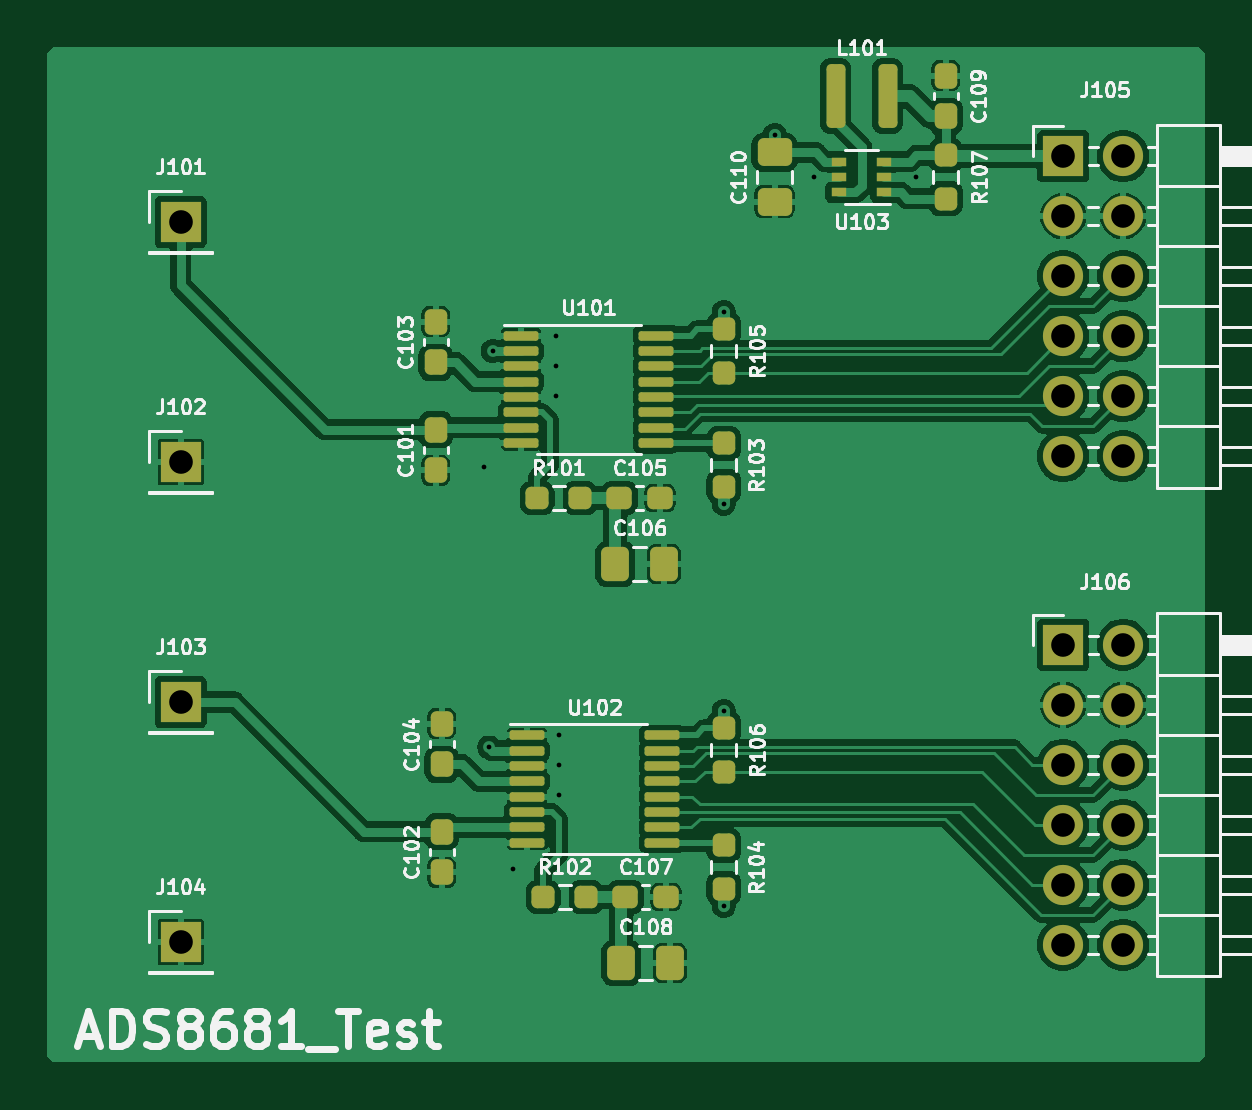
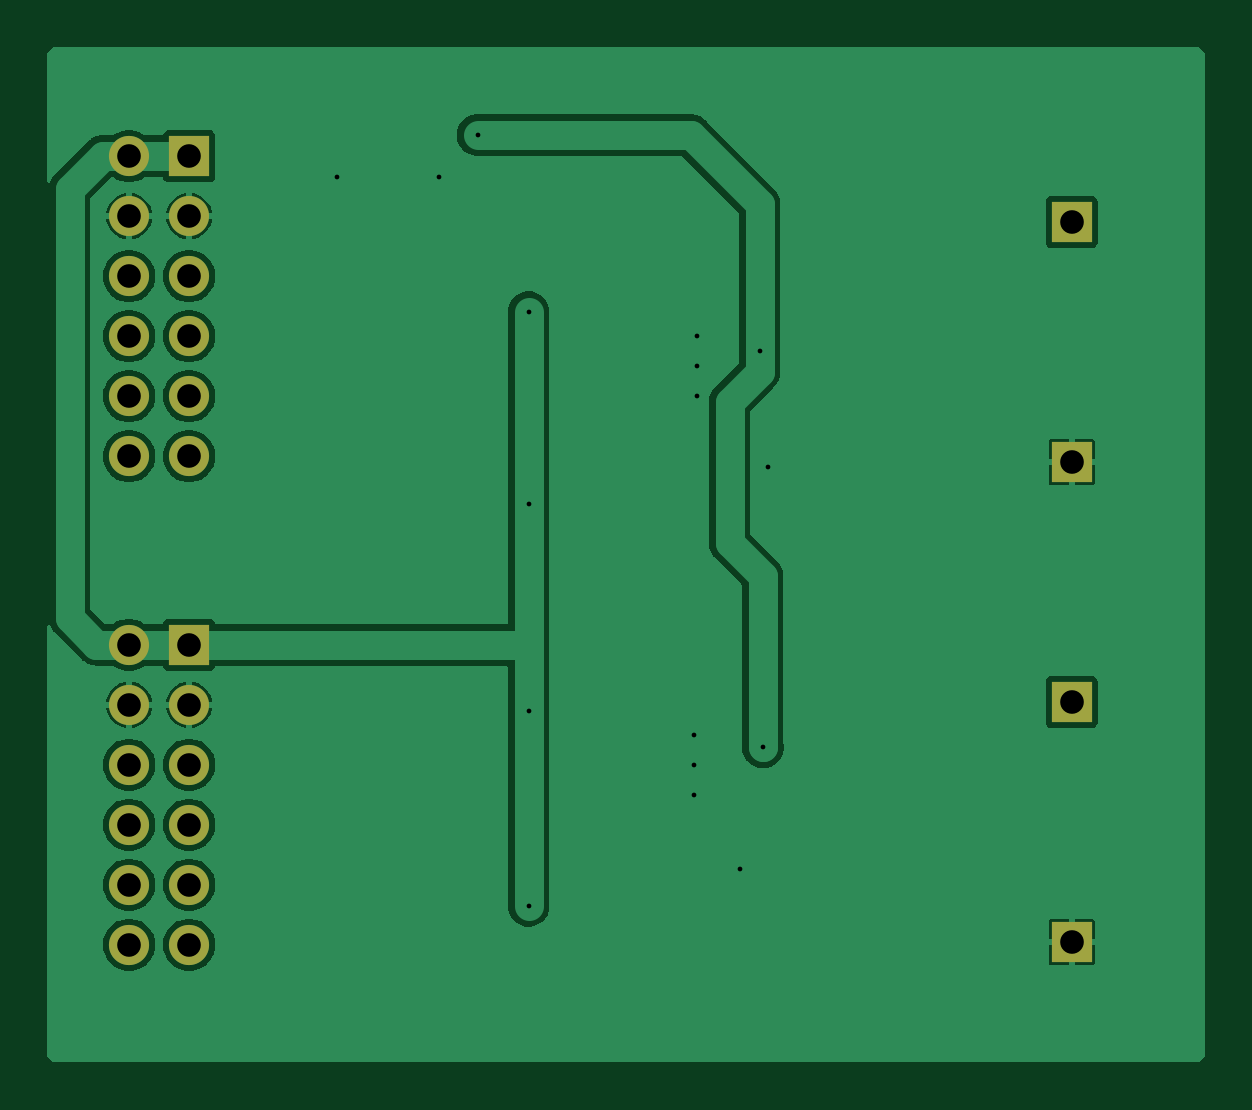
Circuit board: 6 layer files. Board 49.0 x 43.0 mm.
- bottom_copper: ADS868_Test-B_Cu.gbr (56270 bytes)
- bottom_mask: ADS868_Test-B_Mask.gbr (1462 bytes)
- top_copper: ADS868_Test-F_Cu.gbr (137786 bytes)
- top_mask: ADS868_Test-F_Mask.gbr (5706 bytes)
- top_silk: ADS868_Test-F_Silkscreen.gbr (80993 bytes)
- drill: ADS868_Test-PTH.drl (1044 bytes)

=== bottom_copper: ADS868_Test-B_Cu.gbr (56270 bytes, source omitted) ===
=== bottom_mask: ADS868_Test-B_Mask.gbr ===
G04 #@! TF.GenerationSoftware,KiCad,Pcbnew,7.0.6*
G04 #@! TF.CreationDate,2023-08-11T00:36:41+02:00*
G04 #@! TF.ProjectId,ADS868_Test,41445338-3638-45f5-9465-73742e6b6963,rev?*
G04 #@! TF.SameCoordinates,Original*
G04 #@! TF.FileFunction,Soldermask,Bot*
G04 #@! TF.FilePolarity,Negative*
%FSLAX46Y46*%
G04 Gerber Fmt 4.6, Leading zero omitted, Abs format (unit mm)*
G04 Created by KiCad (PCBNEW 7.0.6) date 2023-08-11 00:36:41*
%MOMM*%
%LPD*%
G01*
G04 APERTURE LIST*
%ADD10R,1.700000X1.700000*%
%ADD11O,1.700000X1.700000*%
G04 APERTURE END LIST*
D10*
G04 #@! TO.C,J105*
X141500000Y-55630000D03*
D11*
X144040000Y-55630000D03*
X141500000Y-58170000D03*
X144040000Y-58170000D03*
X141500000Y-60710000D03*
X144040000Y-60710000D03*
X141500000Y-63250000D03*
X144040000Y-63250000D03*
X141500000Y-65790000D03*
X144040000Y-65790000D03*
X141500000Y-68330000D03*
X144040000Y-68330000D03*
G04 #@! TD*
D10*
G04 #@! TO.C,J101*
X104140000Y-58420000D03*
G04 #@! TD*
G04 #@! TO.C,J104*
X104140000Y-88900000D03*
G04 #@! TD*
G04 #@! TO.C,J106*
X141500000Y-76320000D03*
D11*
X144040000Y-76320000D03*
X141500000Y-78860000D03*
X144040000Y-78860000D03*
X141500000Y-81400000D03*
X144040000Y-81400000D03*
X141500000Y-83940000D03*
X144040000Y-83940000D03*
X141500000Y-86480000D03*
X144040000Y-86480000D03*
X141500000Y-89020000D03*
X144040000Y-89020000D03*
G04 #@! TD*
D10*
G04 #@! TO.C,J103*
X104140000Y-78740000D03*
G04 #@! TD*
G04 #@! TO.C,J102*
X104140000Y-68580000D03*
G04 #@! TD*
M02*

=== top_copper: ADS868_Test-F_Cu.gbr (137786 bytes, source omitted) ===
=== top_mask: ADS868_Test-F_Mask.gbr ===
G04 #@! TF.GenerationSoftware,KiCad,Pcbnew,7.0.6*
G04 #@! TF.CreationDate,2023-08-11T00:36:41+02:00*
G04 #@! TF.ProjectId,ADS868_Test,41445338-3638-45f5-9465-73742e6b6963,rev?*
G04 #@! TF.SameCoordinates,Original*
G04 #@! TF.FileFunction,Soldermask,Top*
G04 #@! TF.FilePolarity,Negative*
%FSLAX46Y46*%
G04 Gerber Fmt 4.6, Leading zero omitted, Abs format (unit mm)*
G04 Created by KiCad (PCBNEW 7.0.6) date 2023-08-11 00:36:41*
%MOMM*%
%LPD*%
G01*
G04 APERTURE LIST*
G04 Aperture macros list*
%AMRoundRect*
0 Rectangle with rounded corners*
0 $1 Rounding radius*
0 $2 $3 $4 $5 $6 $7 $8 $9 X,Y pos of 4 corners*
0 Add a 4 corners polygon primitive as box body*
4,1,4,$2,$3,$4,$5,$6,$7,$8,$9,$2,$3,0*
0 Add four circle primitives for the rounded corners*
1,1,$1+$1,$2,$3*
1,1,$1+$1,$4,$5*
1,1,$1+$1,$6,$7*
1,1,$1+$1,$8,$9*
0 Add four rect primitives between the rounded corners*
20,1,$1+$1,$2,$3,$4,$5,0*
20,1,$1+$1,$4,$5,$6,$7,0*
20,1,$1+$1,$6,$7,$8,$9,0*
20,1,$1+$1,$8,$9,$2,$3,0*%
G04 Aperture macros list end*
%ADD10RoundRect,0.200000X0.200000X1.150000X-0.200000X1.150000X-0.200000X-1.150000X0.200000X-1.150000X0*%
%ADD11RoundRect,0.237500X-0.300000X-0.237500X0.300000X-0.237500X0.300000X0.237500X-0.300000X0.237500X0*%
%ADD12R,1.700000X1.700000*%
%ADD13O,1.700000X1.700000*%
%ADD14RoundRect,0.250000X-0.475000X0.337500X-0.475000X-0.337500X0.475000X-0.337500X0.475000X0.337500X0*%
%ADD15RoundRect,0.237500X-0.237500X0.300000X-0.237500X-0.300000X0.237500X-0.300000X0.237500X0.300000X0*%
%ADD16RoundRect,0.237500X0.237500X-0.250000X0.237500X0.250000X-0.237500X0.250000X-0.237500X-0.250000X0*%
%ADD17RoundRect,0.237500X-0.237500X0.250000X-0.237500X-0.250000X0.237500X-0.250000X0.237500X0.250000X0*%
%ADD18RoundRect,0.250000X-0.337500X-0.475000X0.337500X-0.475000X0.337500X0.475000X-0.337500X0.475000X0*%
%ADD19RoundRect,0.100000X-0.637500X-0.100000X0.637500X-0.100000X0.637500X0.100000X-0.637500X0.100000X0*%
%ADD20R,0.650000X0.400000*%
%ADD21RoundRect,0.237500X0.237500X-0.300000X0.237500X0.300000X-0.237500X0.300000X-0.237500X-0.300000X0*%
%ADD22RoundRect,0.237500X-0.250000X-0.237500X0.250000X-0.237500X0.250000X0.237500X-0.250000X0.237500X0*%
G04 APERTURE END LIST*
D10*
G04 #@! TO.C,L101*
X134069000Y-53086000D03*
X131869000Y-53086000D03*
G04 #@! TD*
D11*
G04 #@! TO.C,C105*
X122708500Y-70104000D03*
X124433500Y-70104000D03*
G04 #@! TD*
D12*
G04 #@! TO.C,J105*
X141500000Y-55630000D03*
D13*
X144040000Y-55630000D03*
X141500000Y-58170000D03*
X144040000Y-58170000D03*
X141500000Y-60710000D03*
X144040000Y-60710000D03*
X141500000Y-63250000D03*
X144040000Y-63250000D03*
X141500000Y-65790000D03*
X144040000Y-65790000D03*
X141500000Y-68330000D03*
X144040000Y-68330000D03*
G04 #@! TD*
D14*
G04 #@! TO.C,C110*
X129286000Y-55477500D03*
X129286000Y-57552500D03*
G04 #@! TD*
D15*
G04 #@! TO.C,C102*
X115189000Y-84227500D03*
X115189000Y-85952500D03*
G04 #@! TD*
D12*
G04 #@! TO.C,J101*
X104140000Y-58420000D03*
G04 #@! TD*
D16*
G04 #@! TO.C,R104*
X127127000Y-86637500D03*
X127127000Y-84812500D03*
G04 #@! TD*
D12*
G04 #@! TO.C,J104*
X104140000Y-88900000D03*
G04 #@! TD*
D15*
G04 #@! TO.C,C104*
X115189000Y-79655500D03*
X115189000Y-81380500D03*
G04 #@! TD*
D17*
G04 #@! TO.C,R105*
X127127000Y-62968500D03*
X127127000Y-64793500D03*
G04 #@! TD*
D15*
G04 #@! TO.C,C103*
X114935000Y-62637500D03*
X114935000Y-64362500D03*
G04 #@! TD*
D16*
G04 #@! TO.C,R103*
X127127000Y-69619500D03*
X127127000Y-67794500D03*
G04 #@! TD*
D12*
G04 #@! TO.C,J106*
X141500000Y-76320000D03*
D13*
X144040000Y-76320000D03*
X141500000Y-78860000D03*
X144040000Y-78860000D03*
X141500000Y-81400000D03*
X144040000Y-81400000D03*
X141500000Y-83940000D03*
X144040000Y-83940000D03*
X141500000Y-86480000D03*
X144040000Y-86480000D03*
X141500000Y-89020000D03*
X144040000Y-89020000D03*
G04 #@! TD*
D12*
G04 #@! TO.C,J103*
X104140000Y-78740000D03*
G04 #@! TD*
D18*
G04 #@! TO.C,C106*
X122533500Y-72898000D03*
X124608500Y-72898000D03*
G04 #@! TD*
D19*
G04 #@! TO.C,U101*
X118549500Y-63225000D03*
X118549500Y-63875000D03*
X118549500Y-64525000D03*
X118549500Y-65175000D03*
X118549500Y-65825000D03*
X118549500Y-66475000D03*
X118549500Y-67125000D03*
X118549500Y-67775000D03*
X124274500Y-67775000D03*
X124274500Y-67125000D03*
X124274500Y-66475000D03*
X124274500Y-65825000D03*
X124274500Y-65175000D03*
X124274500Y-64525000D03*
X124274500Y-63875000D03*
X124274500Y-63225000D03*
G04 #@! TD*
D12*
G04 #@! TO.C,J102*
X104140000Y-68580000D03*
G04 #@! TD*
D18*
G04 #@! TO.C,C108*
X122787500Y-89789000D03*
X124862500Y-89789000D03*
G04 #@! TD*
D20*
G04 #@! TO.C,U103*
X133919000Y-57165000D03*
X133919000Y-56515000D03*
X133919000Y-55865000D03*
X132019000Y-55865000D03*
X132019000Y-56515000D03*
X132019000Y-57165000D03*
G04 #@! TD*
D21*
G04 #@! TO.C,C109*
X136525000Y-53948500D03*
X136525000Y-52223500D03*
G04 #@! TD*
D17*
G04 #@! TO.C,R107*
X136525000Y-55602500D03*
X136525000Y-57427500D03*
G04 #@! TD*
D19*
G04 #@! TO.C,U102*
X118803500Y-80148000D03*
X118803500Y-80798000D03*
X118803500Y-81448000D03*
X118803500Y-82098000D03*
X118803500Y-82748000D03*
X118803500Y-83398000D03*
X118803500Y-84048000D03*
X118803500Y-84698000D03*
X124528500Y-84698000D03*
X124528500Y-84048000D03*
X124528500Y-83398000D03*
X124528500Y-82748000D03*
X124528500Y-82098000D03*
X124528500Y-81448000D03*
X124528500Y-80798000D03*
X124528500Y-80148000D03*
G04 #@! TD*
D15*
G04 #@! TO.C,C101*
X114935000Y-67209500D03*
X114935000Y-68934500D03*
G04 #@! TD*
D22*
G04 #@! TO.C,R102*
X119483500Y-86995000D03*
X121308500Y-86995000D03*
G04 #@! TD*
D11*
G04 #@! TO.C,C107*
X122962500Y-86995000D03*
X124687500Y-86995000D03*
G04 #@! TD*
D17*
G04 #@! TO.C,R106*
X127127000Y-79859500D03*
X127127000Y-81684500D03*
G04 #@! TD*
D22*
G04 #@! TO.C,R101*
X119229500Y-70104000D03*
X121054500Y-70104000D03*
G04 #@! TD*
M02*

=== top_silk: ADS868_Test-F_Silkscreen.gbr (80993 bytes, source omitted) ===
=== drill: ADS868_Test-PTH.drl ===
M48
; DRILL file {KiCad 7.0.6} date Fri 11 Aug 2023 12:36:37 AM CEST
; FORMAT={-:-/ absolute / inch / decimal}
; #@! TF.CreationDate,2023-08-11T00:36:37+02:00
; #@! TF.GenerationSoftware,Kicad,Pcbnew,7.0.6
; #@! TF.FileFunction,Plated,1,2,PTH
FMAT,2
INCH
; #@! TA.AperFunction,Plated,PTH,ViaDrill
T1C0.0079
; #@! TA.AperFunction,Plated,PTH,ComponentDrill
T2C0.0394
%
G90
G05
T1
X4.6063Y-2.7087
X4.6143Y-3.1757
X4.62Y-2.515
X4.6535Y-3.378
X4.725Y-2.49
X4.725Y-2.54
X4.725Y-2.59
X4.73Y-3.155
X4.73Y-3.205
X4.73Y-3.255
X5.005Y-2.45
X5.005Y-2.77
X5.005Y-3.115
X5.005Y-3.44
X5.09Y-2.155
X5.155Y-2.225
X5.325Y-2.225
T2
X4.1Y-2.3
X4.1Y-2.7
X4.1Y-3.1
X4.1Y-3.5
X5.5709Y-2.1902
X5.5709Y-2.2902
X5.5709Y-2.3902
X5.5709Y-2.4902
X5.5709Y-2.5902
X5.5709Y-2.6902
X5.5709Y-3.0047
X5.5709Y-3.1047
X5.5709Y-3.2047
X5.5709Y-3.3047
X5.5709Y-3.4047
X5.5709Y-3.5047
X5.6709Y-2.1902
X5.6709Y-2.2902
X5.6709Y-2.3902
X5.6709Y-2.4902
X5.6709Y-2.5902
X5.6709Y-2.6902
X5.6709Y-3.0047
X5.6709Y-3.1047
X5.6709Y-3.2047
X5.6709Y-3.3047
X5.6709Y-3.4047
X5.6709Y-3.5047
T0
M30
